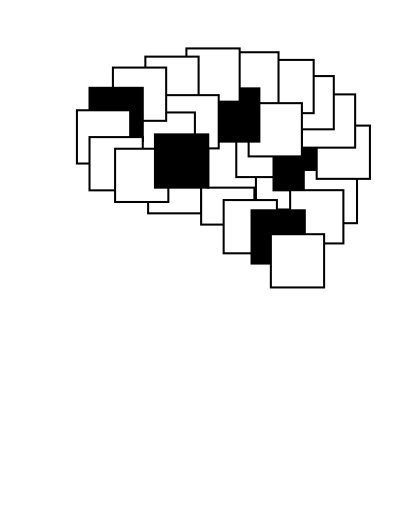
t = 0.00 s
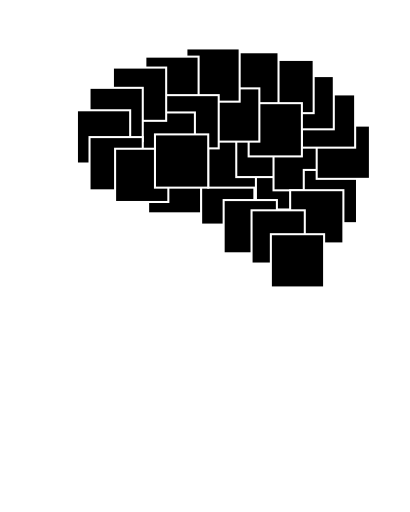
t = 1.00 s
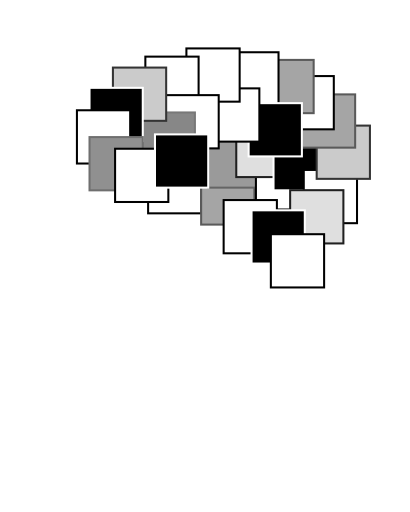
t = 1.74 s
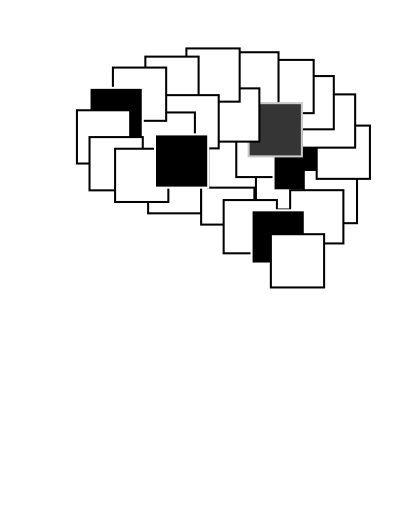
t = 2.61 s
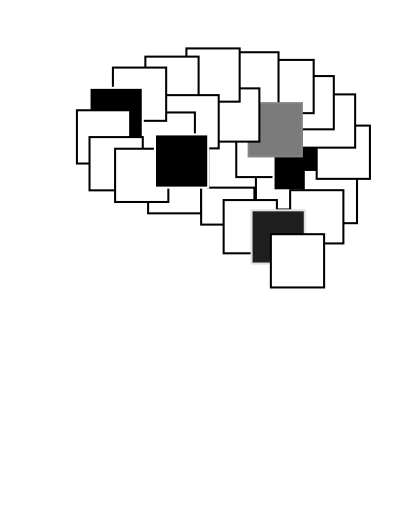
t = 3.50 s
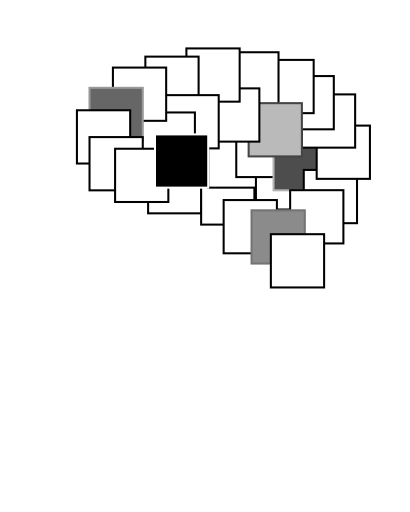
t = 4.32 s

The animated SVG that drew these frames (rendered in a browser with its animation timeline set to each time). Animation: 28 CSS @keyframes rules; one cycle of 5.20 s, repeats indefinitely.

<?xml version="1.0" encoding="UTF-8" standalone="no"?>
<svg id="logo_NBB_profile_animated_repeat" width="100mm" height="125mm" viewBox="0 0 100 125" version="1.1" xmlns="http://www.w3.org/2000/svg" xmlns:svg="http://www.w3.org/2000/svg">
	<path class="profile" id="head" d="M 36.766274,124.56293 C 36.43594,122.21923 35.11219,102.19327 33.858365,100.59719 30.967333,98.039539 26.56689,98.31006 23.080291,99.23721 20.097634,99.082276 16.885914,99.642988 14.238413,97.877226 10.985701,94.274373 11.371495,89.316454 12.058688,84.783991 L 11.453474,83.424006 9.7584006,82.92969 C 8.9096572,81.766448 8.8734894,79.949036 9.2737493,78.606266 L 9.8789605,78.111949 8.6685371,77.617633 7.5786737,76.506036 C 7.95241,74.270546 9.1797114,71.811261 9.6378407,69.588067 6.9951628,68.481388 2.3994114,68.695347 1.1600537,65.75896 0.51626267,63.425099 12.574685,47.188897 13.150962,45.253439 9.6981207,21.388535 22.583584,4.1120555 46.213365,1.7757344 63.856132,0.65184101 84.621403,4.6358832 94.538679,21.169658 c 6.604281,12.325939 5.299826,27.300526 -0.605212,39.653516 -3.214133,6.049842 -8.007602,12.175921 -10.416393,18.65368 -3.460075,14.708985 3.373272,29.813916 6.662151,43.976936" style="fill-opacity:0;stroke:#FFFFFF;stroke-width:0.5"/>
<g id="Atoms" transform="scale(1,1) translate(0, 0)" style="fill:#FFFFFF;stroke:#000000;font-size:0.0px;">
	<rect class="box" id="box_Atoms" x="36.111" y="39.084" width="13.0" height="13.0" style="fill-opacity:1;stroke-width:0.5;stroke-linecap:round;stroke-linejoin:miter;stroke-miterlimit:4;stroke-opacity:1"/>
</g>
<g id="Electrons" transform="scale(1,1) translate(0, 0)" style="fill:#FFFFFF;stroke:#000000;font-size:0.0px;">
	<rect class="box" id="box_Electrons" x="49.056" y="41.834" width="13.0" height="13.0" style="fill-opacity:1;stroke-width:0.5;stroke-linecap:round;stroke-linejoin:miter;stroke-miterlimit:4;stroke-opacity:1"/>
</g>
<g id="Magnets" transform="scale(1,1) translate(0, 0)" style="fill:#FFFFFF;stroke:#000000;font-size:0.0px;">
	<rect class="box" id="box_Magnets" x="50.787" y="32.810" width="13.0" height="13.0" style="fill-opacity:1;stroke-width:0.5;stroke-linecap:round;stroke-linejoin:miter;stroke-miterlimit:4;stroke-opacity:1"/>
</g>
<g id="Light" transform="scale(1,1) translate(0, 0)" style="fill:#FFFFFF;stroke:#000000;font-size:0.0px;">
	<rect class="box" id="box_Light" x="62.432" y="38.147" width="13.0" height="13.0" style="fill-opacity:1;stroke-width:0.5;stroke-linecap:round;stroke-linejoin:miter;stroke-miterlimit:4;stroke-opacity:1"/>
</g>
<g id="Sensors" transform="scale(1,1) translate(0, 0)" style="fill:#FFFFFF;stroke:#000000;font-size:0.0px;">
	<rect class="box" id="box_Sensors" x="57.633" y="30.232" width="13.0" height="13.0" style="fill-opacity:1;stroke-width:0.5;stroke-linecap:round;stroke-linejoin:miter;stroke-miterlimit:4;stroke-opacity:1"/>
</g>
<g id="Motors" transform="scale(1,1) translate(0, 0)" style="fill:#000000;stroke:#000000;font-size:0.0px;">
	<rect class="box" id="box_Motors" x="66.730" y="33.465" width="13.0" height="13.0" style="fill-opacity:1;stroke-width:0.5;stroke-linecap:round;stroke-linejoin:miter;stroke-miterlimit:4;stroke-opacity:1"/>
</g>
<g id="Transistors" transform="scale(1,1) translate(0, 0)" style="fill:#FFFFFF;stroke:#000000;font-size:0.0px;">
	<rect class="box" id="box_Transistors" x="74.113" y="41.489" width="13.0" height="13.0" style="fill-opacity:1;stroke-width:0.5;stroke-linecap:round;stroke-linejoin:miter;stroke-miterlimit:4;stroke-opacity:1"/>
</g>
<g id="Amplifiers" transform="scale(1,1) translate(0, 0)" style="fill:#FFFFFF;stroke:#000000;font-size:0.0px;">
	<rect class="box" id="box_Amplifiers" x="77.266" y="30.664" width="13.0" height="13.0" style="fill-opacity:1;stroke-width:0.5;stroke-linecap:round;stroke-linejoin:miter;stroke-miterlimit:4;stroke-opacity:1"/>
</g>
<g id="Circuits" transform="scale(1,1) translate(0, 0)" style="fill:#FFFFFF;stroke:#000000;font-size:0.0px;">
	<rect class="box" id="box_Circuits" x="73.657" y="23.046" width="13.0" height="13.0" style="fill-opacity:1;stroke-width:0.5;stroke-linecap:round;stroke-linejoin:miter;stroke-miterlimit:4;stroke-opacity:1"/>
</g>
<g id="Data" transform="scale(1,1) translate(0, 0)" style="fill:#FFFFFF;stroke:#000000;font-size:0.0px;">
	<rect class="box" id="box_Data" x="68.446" y="18.572" width="13.0" height="13.0" style="fill-opacity:1;stroke-width:0.5;stroke-linecap:round;stroke-linejoin:miter;stroke-miterlimit:4;stroke-opacity:1"/>
</g>
<g id="Logic" transform="scale(1,1) translate(0, 0)" style="fill:#FFFFFF;stroke:#000000;font-size:0.0px;">
	<rect class="box" id="box_Logic" x="63.531" y="14.627" width="13.0" height="13.0" style="fill-opacity:1;stroke-width:0.5;stroke-linecap:round;stroke-linejoin:miter;stroke-miterlimit:4;stroke-opacity:1"/>
</g>
<g id="Memory" transform="scale(1,1) translate(0, 0)" style="fill:#FFFFFF;stroke:#000000;font-size:0.0px;">
	<rect class="box" id="box_Memory" x="54.949" y="12.757" width="13.0" height="13.0" style="fill-opacity:1;stroke-width:0.5;stroke-linecap:round;stroke-linejoin:miter;stroke-miterlimit:4;stroke-opacity:1"/>
</g>
<g id="FPGAs" transform="scale(1,1) translate(0, 0)" style="fill:#FFFFFF;stroke:#000000;font-size:0.0px;">
	<rect class="box" id="box_FPGAs" x="60.655" y="25.185" width="13.0" height="13.0" style="fill-opacity:1;stroke-width:0.5;stroke-linecap:round;stroke-linejoin:miter;stroke-miterlimit:4;stroke-opacity:1"/>
</g>
<g id="Computers" transform="scale(1,1) translate(0, 0)" style="fill:#000000;stroke:#000000;font-size:0.0px;">
	<rect class="box" id="box_Computers" x="50.271" y="21.576" width="13.0" height="13.0" style="fill-opacity:1;stroke-width:0.5;stroke-linecap:round;stroke-linejoin:miter;stroke-miterlimit:4;stroke-opacity:1"/>
</g>
<g id="Control" transform="scale(1,1) translate(0, 0)" style="fill:#FFFFFF;stroke:#000000;font-size:0.0px;">
	<rect class="box" id="box_Control" x="45.460" y="11.821" width="13.0" height="13.0" style="fill-opacity:1;stroke-width:0.5;stroke-linecap:round;stroke-linejoin:miter;stroke-miterlimit:4;stroke-opacity:1"/>
</g>
<g id="Robotics" transform="scale(1,1) translate(0, 0)" style="fill:#FFFFFF;stroke:#000000;font-size:0.0px;">
	<rect class="box" id="box_Robotics" x="35.438" y="13.826" width="13.0" height="13.0" style="fill-opacity:1;stroke-width:0.5;stroke-linecap:round;stroke-linejoin:miter;stroke-miterlimit:4;stroke-opacity:1"/>
</g>
<g id="Power" transform="scale(1,1) translate(0, 0)" style="fill:#FFFFFF;stroke:#000000;font-size:0.0px;">
	<rect class="box" id="box_Power" x="40.347" y="23.227" width="13.0" height="13.0" style="fill-opacity:1;stroke-width:0.5;stroke-linecap:round;stroke-linejoin:miter;stroke-miterlimit:4;stroke-opacity:1"/>
</g>
<g id="Systems" transform="scale(1,1) translate(0, 0)" style="fill:#FFFFFF;stroke:#000000;font-size:0.0px;">
	<rect class="box" id="box_Systems" x="34.536" y="27.456" width="13.0" height="13.0" style="fill-opacity:1;stroke-width:0.5;stroke-linecap:round;stroke-linejoin:miter;stroke-miterlimit:4;stroke-opacity:1"/>
</g>
<g id="Linux" transform="scale(1,1) translate(0, 0)" style="fill:#FFFFFF;stroke:#000000;font-size:0.0px;">
	<rect class="box" id="box_Linux" x="27.519" y="16.498" width="13.0" height="13.0" style="fill-opacity:1;stroke-width:0.5;stroke-linecap:round;stroke-linejoin:miter;stroke-miterlimit:4;stroke-opacity:1"/>
</g>
<g id="Python" transform="scale(1,1) translate(0, 0)" style="fill:#000000;stroke:#000000;font-size:0.0px;">
	<rect class="box" id="box_Python" x="21.807" y="21.443" width="13.0" height="13.0" style="fill-opacity:1;stroke-width:0.5;stroke-linecap:round;stroke-linejoin:miter;stroke-miterlimit:4;stroke-opacity:1"/>
</g>
<g id="Networks" transform="scale(1,1) translate(0, 0)" style="fill:#FFFFFF;stroke:#000000;font-size:0.0px;">
	<rect class="box" id="box_Networks" x="18.733" y="26.922" width="13.0" height="13.0" style="fill-opacity:1;stroke-width:0.5;stroke-linecap:round;stroke-linejoin:miter;stroke-miterlimit:4;stroke-opacity:1"/>
</g>
<g id="Websites" transform="scale(1,1) translate(0, 0)" style="fill:#FFFFFF;stroke:#000000;font-size:0.0px;">
	<rect class="box" id="box_Websites" x="21.807" y="33.470" width="13.0" height="13.0" style="fill-opacity:1;stroke-width:0.5;stroke-linecap:round;stroke-linejoin:miter;stroke-miterlimit:4;stroke-opacity:1"/>
</g>
<g id="Servers" transform="scale(1,1) translate(0, 0)" style="fill:#FFFFFF;stroke:#000000;font-size:0.0px;">
	<rect class="box" id="box_Servers" x="54.552" y="48.843" width="13.0" height="13.0" style="fill-opacity:1;stroke-width:0.5;stroke-linecap:round;stroke-linejoin:miter;stroke-miterlimit:4;stroke-opacity:1"/>
</g>
<g id="Security" transform="scale(1,1) translate(0, 0)" style="fill:#FFFFFF;stroke:#000000;font-size:0.0px;">
	<rect class="box" id="box_Security" x="70.787" y="46.432" width="13.0" height="13.0" style="fill-opacity:1;stroke-width:0.5;stroke-linecap:round;stroke-linejoin:miter;stroke-miterlimit:4;stroke-opacity:1"/>
</g>
<g id="Audio" transform="scale(1,1) translate(0, 0)" style="fill:#000000;stroke:#000000;font-size:0.0px;">
	<rect class="box" id="box_Audio" x="61.365" y="51.345" width="13.0" height="13.0" style="fill-opacity:1;stroke-width:0.5;stroke-linecap:round;stroke-linejoin:miter;stroke-miterlimit:4;stroke-opacity:1"/>
</g>
<g id="Vision" transform="scale(1,1) translate(0, 0)" style="fill:#FFFFFF;stroke:#000000;font-size:0.0px;">
	<rect class="box" id="box_Vision" x="66.080" y="57.178" width="13.0" height="13.0" style="fill-opacity:1;stroke-width:0.5;stroke-linecap:round;stroke-linejoin:miter;stroke-miterlimit:4;stroke-opacity:1"/>
</g>
<g id="Learning" transform="scale(1,1) translate(0, 0)" style="fill:#FFFFFF;stroke:#000000;font-size:0.0px;">
	<rect class="box" id="box_Learning" x="28.050" y="36.314" width="13.0" height="13.0" style="fill-opacity:1;stroke-width:0.5;stroke-linecap:round;stroke-linejoin:miter;stroke-miterlimit:4;stroke-opacity:1"/>
</g>
<g id="Intelligence" transform="scale(1,1) translate(0, 0)" style="fill:#000000;stroke:#000000;font-size:0.0px;">
	<rect class="box" id="box_Intelligence" x="37.787" y="32.810" width="13.0" height="13.0" style="fill-opacity:1;stroke-width:0.5;stroke-linecap:round;stroke-linejoin:miter;stroke-miterlimit:4;stroke-opacity:1"/>
</g>
<style>
	#Atoms  {animation: animate_Atoms 4.20s linear infinite; animation-delay: 1s}
	#Electrons  {animation: animate_Electrons 4.20s linear infinite; animation-delay: 1s}
	#Magnets  {animation: animate_Magnets 4.20s linear infinite; animation-delay: 1s}
	#Light  {animation: animate_Light 4.20s linear infinite; animation-delay: 1s}
	#Sensors  {animation: animate_Sensors 4.20s linear infinite; animation-delay: 1s}
	#Motors  {animation: animate_Motors 4.20s linear infinite; animation-delay: 1s}
	#Transistors  {animation: animate_Transistors 4.20s linear infinite; animation-delay: 1s}
	#Amplifiers  {animation: animate_Amplifiers 4.20s linear infinite; animation-delay: 1s}
	#Circuits  {animation: animate_Circuits 4.20s linear infinite; animation-delay: 1s}
	#Power  {animation: animate_Power 4.20s linear infinite; animation-delay: 1s}
	#Data  {animation: animate_Data 4.20s linear infinite; animation-delay: 1s}
	#Logic  {animation: animate_Logic 4.20s linear infinite; animation-delay: 1s}
	#Memory  {animation: animate_Memory 4.20s linear infinite; animation-delay: 1s}
	#FPGAs  {animation: animate_FPGAs 4.20s linear infinite; animation-delay: 1s}
	#Computers  {animation: animate_Computers 4.20s linear infinite; animation-delay: 1s}
	#Control  {animation: animate_Control 4.20s linear infinite; animation-delay: 1s}
	#Robotics  {animation: animate_Robotics 4.20s linear infinite; animation-delay: 1s}
	#Systems  {animation: animate_Systems 4.20s linear infinite; animation-delay: 1s}
	#Linux  {animation: animate_Linux 4.20s linear infinite; animation-delay: 1s}
	#Python  {animation: animate_Python 4.20s linear infinite; animation-delay: 1s}
	#Networks  {animation: animate_Networks 4.20s linear infinite; animation-delay: 1s}
	#Websites  {animation: animate_Websites 4.20s linear infinite; animation-delay: 1s}
	#Servers  {animation: animate_Servers 4.20s linear infinite; animation-delay: 1s}
	#Security  {animation: animate_Security 4.20s linear infinite; animation-delay: 1s}
	#Audio  {animation: animate_Audio 4.20s linear infinite; animation-delay: 1s}
	#Vision  {animation: animate_Vision 4.20s linear infinite; animation-delay: 1s}
	#Learning  {animation: animate_Learning 4.20s linear infinite; animation-delay: 1s}
	#Intelligence  {animation: animate_Intelligence 4.20s linear infinite; animation-delay: 1s}

	@keyframes animate_Atoms {
		0%     {fill:#000000;stroke:#FFFFFF;}
		13%    {fill:#FFFFFF;stroke:#000000;}
		100%   {fill:#FFFFFF;stroke:#000000;}
	}

	@keyframes animate_Electrons {
		0%     {fill:#000000;stroke:#FFFFFF;}
		27%    {fill:#FFFFFF;stroke:#000000;}
		100%   {fill:#FFFFFF;stroke:#000000;}
	}

	@keyframes animate_Magnets {
		0%     {fill:#000000;stroke:#FFFFFF;}
		29%    {fill:#FFFFFF;stroke:#000000;}
		100%   {fill:#FFFFFF;stroke:#000000;}
	}

	@keyframes animate_Light {
		0%     {fill:#000000;stroke:#FFFFFF;}
		13%    {fill:#FFFFFF;stroke:#000000;}
		100%   {fill:#FFFFFF;stroke:#000000;}
	}

	@keyframes animate_Sensors {
		0%     {fill:#000000;stroke:#FFFFFF;}
		20%    {fill:#FFFFFF;stroke:#000000;}
		100%   {fill:#FFFFFF;stroke:#000000;}
	}

	@keyframes animate_Motors {
		0%     {fill:#000000;stroke:#FFFFFF;}
		70%    {fill:#000000;stroke:#FFFFFF;}
		100%   {fill:#FFFFFF;stroke:#000000;}
	}

	@keyframes animate_Transistors {
		0%     {fill:#000000;stroke:#FFFFFF;}
		6%    {fill:#FFFFFF;stroke:#000000;}
		100%   {fill:#FFFFFF;stroke:#000000;}
	}

	@keyframes animate_Amplifiers {
		0%     {fill:#000000;stroke:#FFFFFF;}
		22%    {fill:#FFFFFF;stroke:#000000;}
		100%   {fill:#FFFFFF;stroke:#000000;}
	}

	@keyframes animate_Circuits {
		0%     {fill:#000000;stroke:#FFFFFF;}
		27%    {fill:#FFFFFF;stroke:#000000;}
		100%   {fill:#FFFFFF;stroke:#000000;}
	}

	@keyframes animate_Power {
		0%     {fill:#000000;stroke:#FFFFFF;}
		13%    {fill:#FFFFFF;stroke:#000000;}
		100%   {fill:#FFFFFF;stroke:#000000;}
	}

	@keyframes animate_Data {
		0%     {fill:#000000;stroke:#FFFFFF;}
		15%    {fill:#FFFFFF;stroke:#000000;}
		100%   {fill:#FFFFFF;stroke:#000000;}
	}

	@keyframes animate_Logic {
		0%     {fill:#000000;stroke:#FFFFFF;}
		27%    {fill:#FFFFFF;stroke:#000000;}
		100%   {fill:#FFFFFF;stroke:#000000;}
	}

	@keyframes animate_Memory {
		0%     {fill:#000000;stroke:#FFFFFF;}
		15%    {fill:#FFFFFF;stroke:#000000;}
		100%   {fill:#FFFFFF;stroke:#000000;}
	}

	@keyframes animate_FPGAs {
		0%     {fill:#000000;stroke:#FFFFFF;}
		22%    {fill:#000000;stroke:#FFFFFF;}
		100%   {fill:#FFFFFF;stroke:#000000;}
	}

	@keyframes animate_Computers {
		0%     {fill:#000000;stroke:#FFFFFF;}
		15%    {fill:#FFFFFF;stroke:#000000;}
		100%   {fill:#FFFFFF;stroke:#000000;}
	}

	@keyframes animate_Control {
		0%     {fill:#000000;stroke:#FFFFFF;}
		9%    {fill:#FFFFFF;stroke:#000000;}
		100%   {fill:#FFFFFF;stroke:#000000;}
	}

	@keyframes animate_Robotics {
		0%     {fill:#000000;stroke:#FFFFFF;}
		15%    {fill:#FFFFFF;stroke:#000000;}
		100%   {fill:#FFFFFF;stroke:#000000;}
	}

	@keyframes animate_Systems {
		0%     {fill:#000000;stroke:#FFFFFF;}
		33%    {fill:#FFFFFF;stroke:#000000;}
		100%   {fill:#FFFFFF;stroke:#000000;}
	}

	@keyframes animate_Linux {
		0%     {fill:#000000;stroke:#FFFFFF;}
		22%    {fill:#FFFFFF;stroke:#000000;}
		100%   {fill:#FFFFFF;stroke:#000000;}
	}

	@keyframes animate_Python {
		0%     {fill:#000000;stroke:#FFFFFF;}
		65%    {fill:#000000;stroke:#FFFFFF;}
		100%   {fill:#FFFFFF;stroke:#000000;}
	}

	@keyframes animate_Networks {
		0%     {fill:#000000;stroke:#FFFFFF;}
		13%    {fill:#FFFFFF;stroke:#000000;}
		100%   {fill:#FFFFFF;stroke:#000000;}
	}

	@keyframes animate_Websites {
		0%     {fill:#000000;stroke:#FFFFFF;}
		31%    {fill:#FFFFFF;stroke:#000000;}
		100%   {fill:#FFFFFF;stroke:#000000;}
	}

	@keyframes animate_Servers {
		0%     {fill:#000000;stroke:#FFFFFF;}
		9%    {fill:#FFFFFF;stroke:#000000;}
		100%   {fill:#FFFFFF;stroke:#000000;}
	}

	@keyframes animate_Security {
		0%     {fill:#000000;stroke:#FFFFFF;}
		20%    {fill:#FFFFFF;stroke:#000000;}
		100%   {fill:#FFFFFF;stroke:#000000;}
	}

	@keyframes animate_Audio {
		0%     {fill:#000000;stroke:#FFFFFF;}
		54%    {fill:#000000;stroke:#FFFFFF;}
		100%   {fill:#FFFFFF;stroke:#000000;}
	}

	@keyframes animate_Vision {
		0%     {fill:#000000;stroke:#FFFFFF;}
		13%    {fill:#FFFFFF;stroke:#000000;}
		100%   {fill:#FFFFFF;stroke:#000000;}
	}

	@keyframes animate_Learning {
		0%     {fill:#000000;stroke:#FFFFFF;}
		6%    {fill:#FFFFFF;stroke:#000000;}
		100%   {fill:#FFFFFF;stroke:#000000;}
	}

	@keyframes animate_Intelligence {
		0%     {fill:#000000;stroke:#FFFFFF;}
		88%    {fill:#000000;stroke:#FFFFFF;}
		100%   {fill:#FFFFFF;stroke:#000000;}
	}
</style>
</svg>